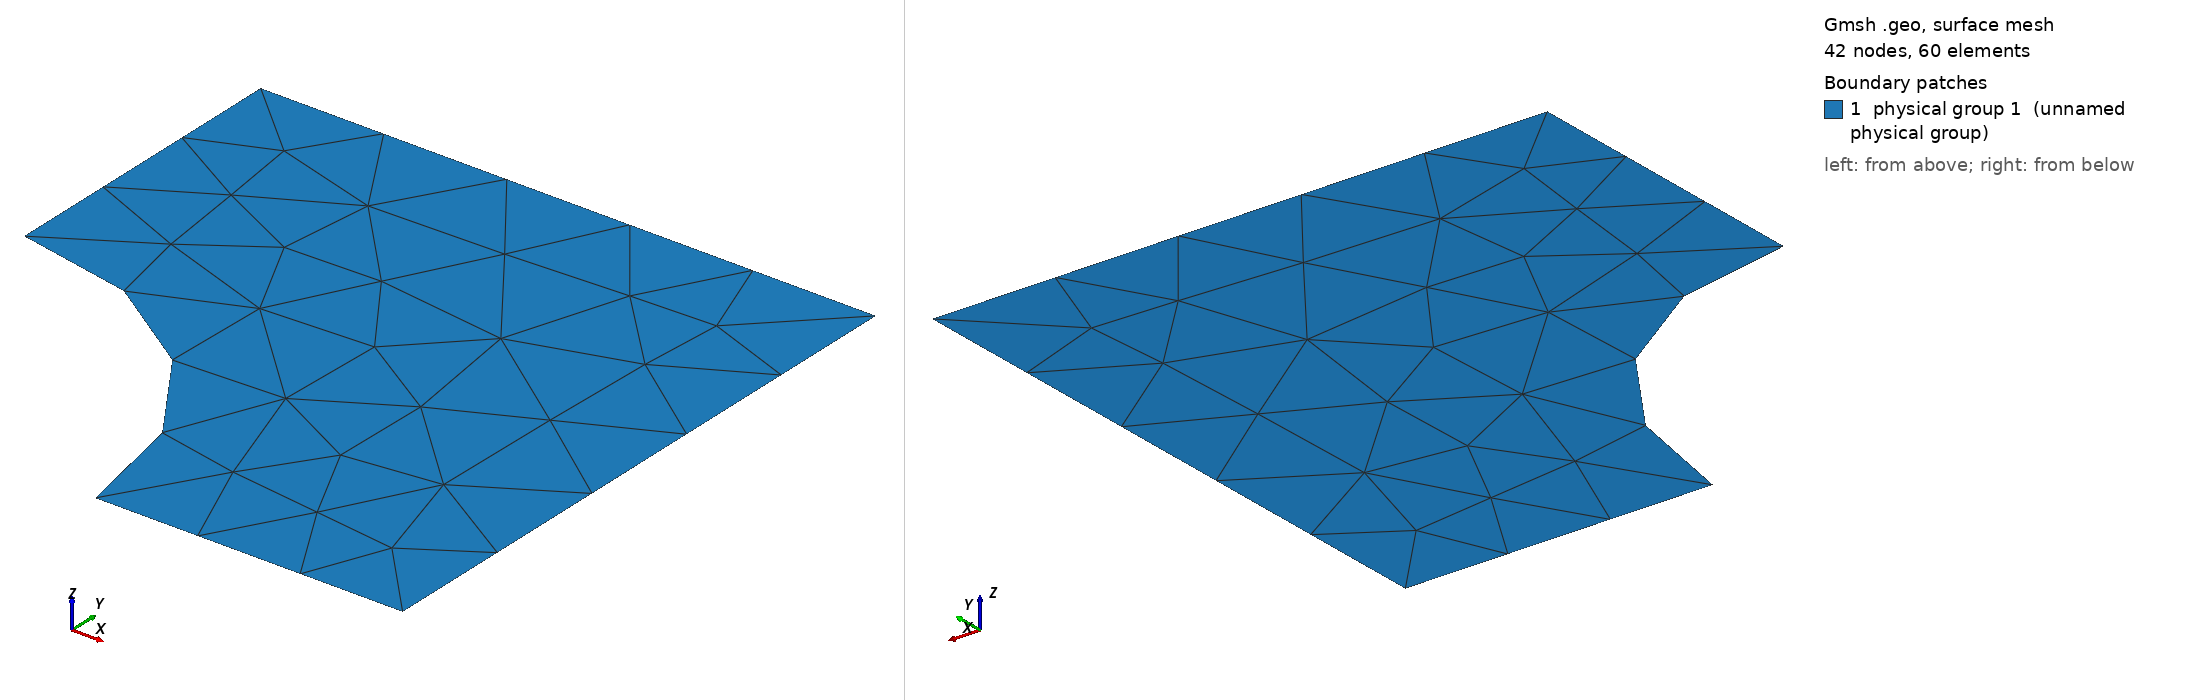

Gmsh geometry script, surface-meshed: 42 nodes, 60 surface elements. Boundary patches (legend numbers): 1 physical group 1 (unnamed physical group). Left view from above one corner, right view from below the opposite corner. Legend entries are the model's physical surfaces. The drawing asked Gmsh for element sizes between 1% and 20% of the model's largest extent; the script's own settings can give other sizes.

=== PlateHole_1.geo (drawn) ===
h  = 0.8;
lx = 2;
ly = 2;
r  = 1;

Point(1) = {0,0,0,h};
Point(2) = {r,0,0,h};
Point(3) = {lx,0,0,h};
Point(4) = {lx,ly,0,h};
Point(5) = {0,ly,0,h};
Point(6) = {0,r,0,h};

Circle(1) = {6,1,2};
Line(2) = {2,3};
Line(3) = {3,4};
Line(4) = {4,5};
Line(5) = {5,6};

Line Loop(1) = {1,2,3,4,5};

Plane Surface(1) = {1};
Physical Surface(1) = {1};
